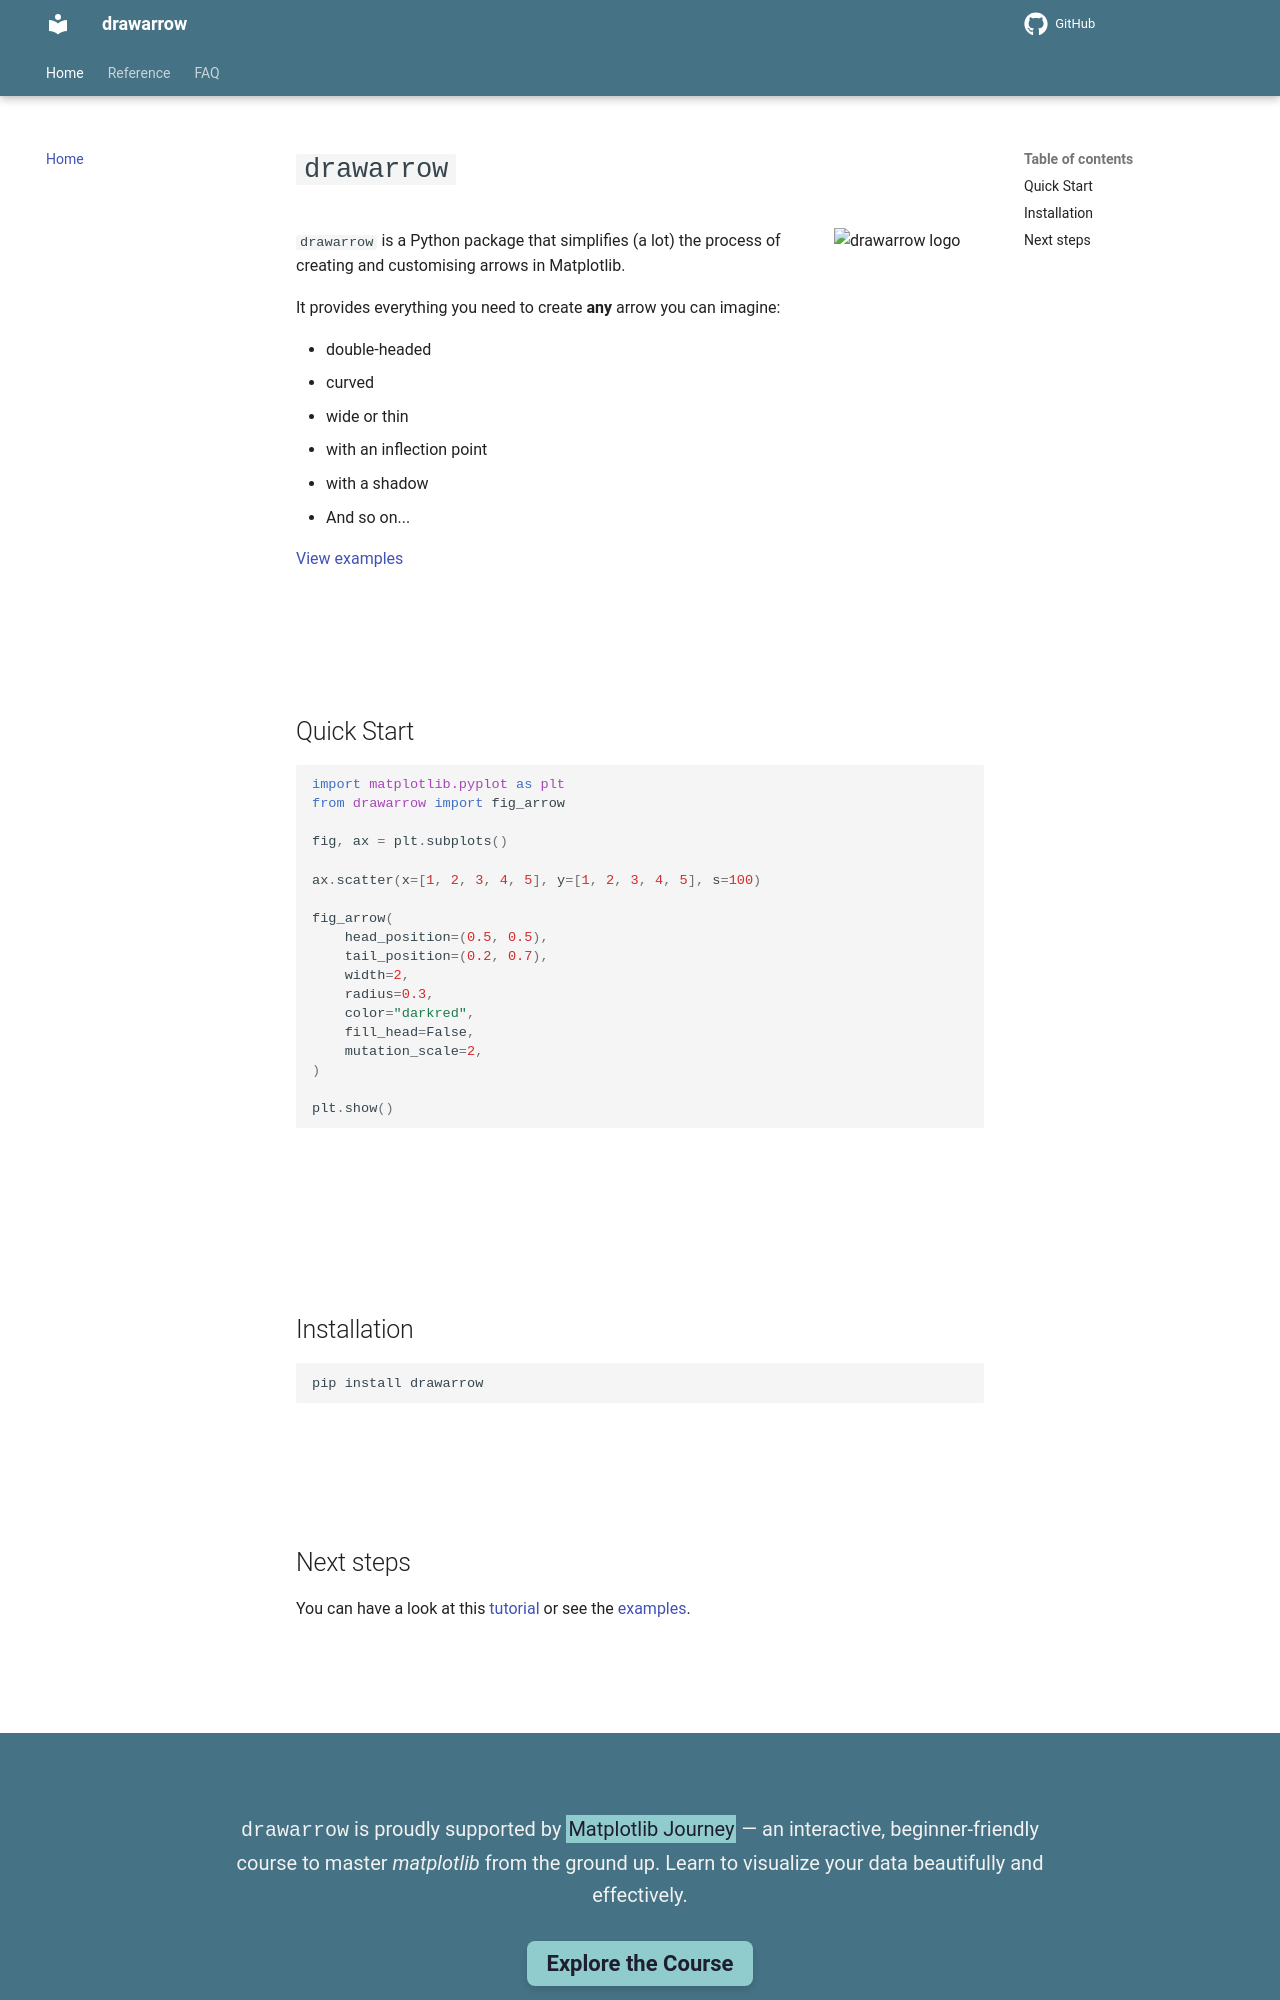

repository: JosephBARBIERDARNAL/drawarrow · page: index.html · generator: mkdocs

# drawarrow

<img src="https://github.com/JosephBARBIERDARNAL/static/blob/main/python-libs/drawarrow/image.png?raw=true" alt="drawarrow logo" align="right" width="180px"/>

Drawing arrows for `matplotlib` made easy.

Check out [the online documentation](https://python-graph-gallery.com/drawarrow/).

[![PyPI Downloads](https://static.pepy.tech/personalized-badge/drawarrow?period=total&units=INTERNATIONAL_SYSTEM&left_color=BLACK&right_color=GREEN&left_text=downloads)](https://pepy.tech/projects/drawarrow)
![](coverage-badge.svg)

<br><br>

## Quick Start

```python
import matplotlib.pyplot as plt
from drawarrow import fig_arrow

fig, ax = plt.subplots()

ax.scatter(x=[1, 2, 3, 4, 5], y=[1, 2, 3, 4, 5], s=100)

fig_arrow(
    head_position=(0.5, 0.5),
    tail_position=(0.2, 0.7),
    width=2,
    radius=0.3,
    color="darkred",
    fill_head=False,
    mutation_scale=2,
)

plt.show()
```

![](https://github.com/JosephBARBIERDARNAL/drawarrow/blob/main/img/quick-start.png?raw=true)

<br><br>

## Installation

```
pip install drawarrow
```

<br><br>
